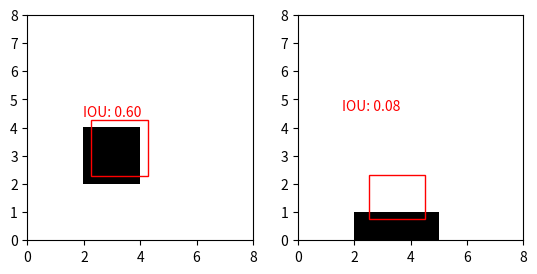

Write Python code to recreate this figure.
# -*- coding: utf-8 -*-
"""
Created on Wed Sep 22 08:59:44 2021

[redacted]
"""

import numpy as np
import matplotlib.pyplot as plt
import matplotlib

# Create images with random rectangles and bounding boxes. 
num_imgs = 50000

img_size = 8
min_object_size = 1
max_object_size = 4
num_objects = 1

bboxes = np.zeros((num_imgs, num_objects, 4))
imgs = np.zeros((num_imgs, img_size, img_size))  # set background to 0

for i_img in range(num_imgs):
    for i_object in range(num_objects):
        w, h = np.random.randint(min_object_size, max_object_size, size=2)
        x = np.random.randint(0, img_size - w)
        y = np.random.randint(0, img_size - h)
        imgs[i_img, x:x+w, y:y+h] = 1.  # set rectangle to 1
        bboxes[i_img, i_object] = [x, y, w, h]

# Reshape and normalize the image data to mean 0 and std 1. 
X = (imgs.reshape(num_imgs, -1) - np.mean(imgs)) / np.std(imgs)

# Normalize x, y, w, h by img_size, so that all values are between 0 and 1.
# Important: Do not shift to negative values (e.g. by setting to mean 0), because the IOU calculation needs positive w and h.
y = bboxes.reshape(num_imgs, -1) / img_size

# Split training and test.
num_imgs = int(0.8 * num_imgs)
train_X = X[0:num_imgs-2]
test_X = X[num_imgs-2:num_imgs]
train_y = y[0:num_imgs-2]
test_y = y[num_imgs-2:num_imgs]
test_imgs = imgs[num_imgs-2:num_imgs]
test_bboxes = bboxes[num_imgs-2:num_imgs]


M = np.dot(np.linalg.pinv(train_X),train_y)
pred_y=np.dot(test_X,M)


pred_bboxes = pred_y * img_size
pred_bboxes = pred_bboxes.reshape(len(pred_bboxes), num_objects, -1)

def IOU(bbox1, bbox2):
    '''Calculate overlap between two bounding boxes [x, y, w, h] as the area of intersection over the area of unity'''
    x1, y1, w1, h1 = bbox1[0], bbox1[1], bbox1[2], bbox1[3]
    x2, y2, w2, h2 = bbox2[0], bbox2[1], bbox2[2], bbox2[3]

    w_I = min(x1 + w1, x2 + w2) - max(x1, x2)
    h_I = min(y1 + h1, y2 + h2) - max(y1, y2)
    if w_I <= 0 or h_I <= 0:  # no overlap
        return 0.
    I = w_I * h_I

    U = w1 * h1 + w2 * h2 - I

    return I / U


#plt.figure(figsize=(12, 3))
i=0
for i_subplot in range(1, len(test_X)+1):
    plt.subplot(1, 2, i_subplot)
    plt.imshow(test_imgs[i], cmap='Greys', interpolation='none', origin='lower', extent=[0, img_size, 0, img_size])
    for pred_bbox, exp_bbox in zip(pred_bboxes[i], test_bboxes[i].reshape(-1, 4)):
        plt.gca().add_patch(matplotlib.patches.Rectangle((pred_bbox[1], pred_bbox[0]), pred_bbox[3], pred_bbox[2], ec='r', fc='none'))
        plt.annotate('IOU: {:.2f}'.format(IOU(pred_bbox, exp_bbox)), (pred_bbox[2], pred_bbox[3]+pred_bbox[1]+0.1), color='r')
    i=+1   


# Calculate the mean IOU (overlap) between the predicted and expected bounding boxes on the test dataset. 
summed_IOU = 0.
for pred_bbox, box_test in zip(pred_bboxes.reshape(-1, 4), test_bboxes.reshape(-1, 4)):
    summed_IOU += IOU(pred_bbox, box_test)
mean_IOU = summed_IOU / len(pred_bboxes)
print("IOU when using LR is",mean_IOU)